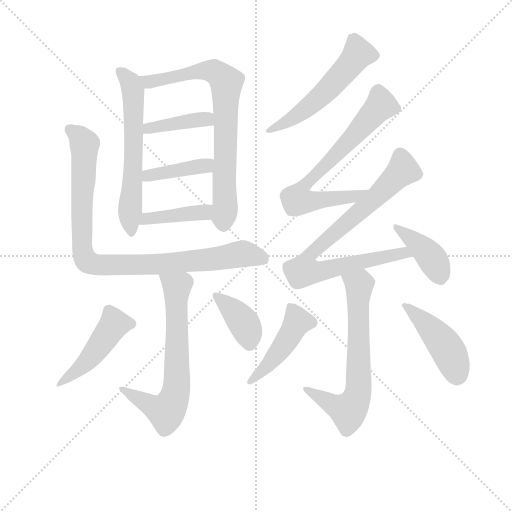
t = 0.00 s
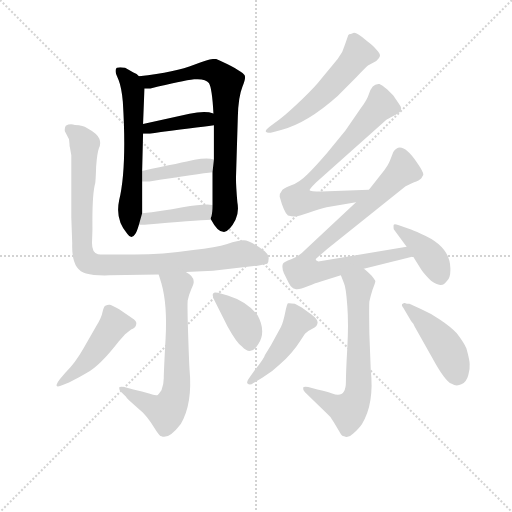
t = 2.30 s
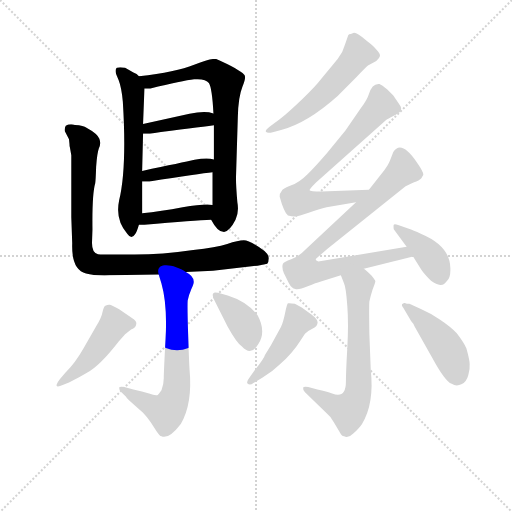
t = 4.59 s
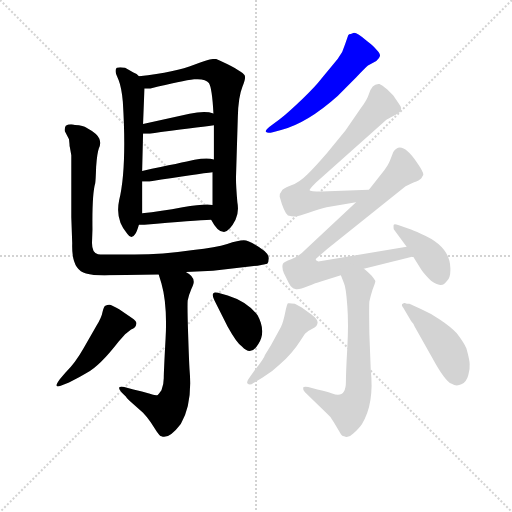
t = 6.88 s
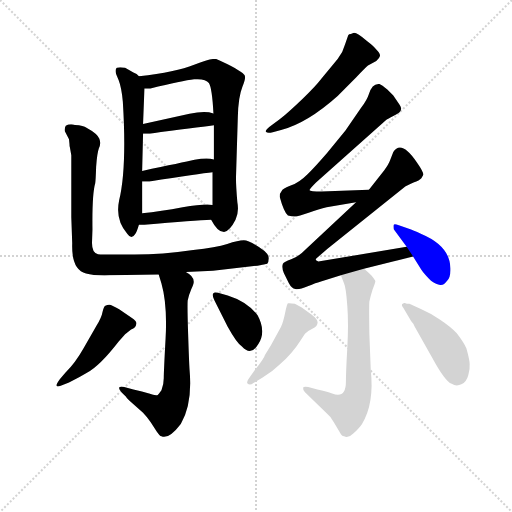
t = 9.18 s
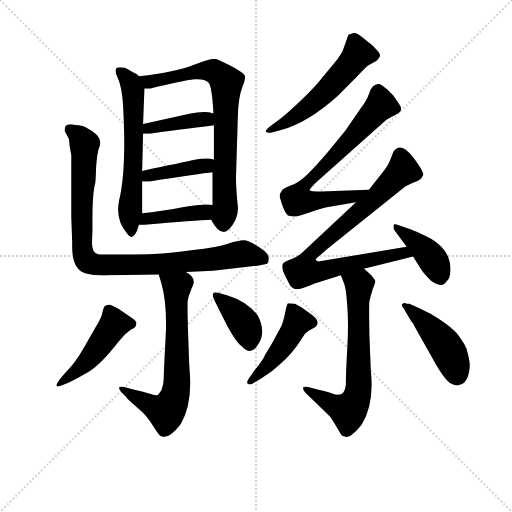
t = 11.47 s

The animated SVG that drew these frames (rendered in a browser with its animation timeline set to each time). Animation: 16 CSS @keyframes rules; one cycle of 11.47 s.

<svg version="1.1" viewBox="0 0 1024 1024" xmlns="http://www.w3.org/2000/svg">
  <g stroke="lightgray" stroke-dasharray="1,1" stroke-width="1" transform="scale(4, 4)">
    <line x1="0" y1="0" x2="256" y2="256"></line>
    <line x1="256" y1="0" x2="0" y2="256"></line>
    <line x1="128" y1="0" x2="128" y2="256"></line>
    <line x1="0" y1="128" x2="256" y2="128"></line>
  </g>
<g transform="scale(0.92, -0.92) translate(60, -900)">
   <style type="text/css">
    @keyframes keyframes0 {
      from {
       stroke: blue;
       stroke-dashoffset: 619;
       stroke-width: 128;
       }
       67% {
       animation-timing-function: step-end;
       stroke: blue;
       stroke-dashoffset: 0;
       stroke-width: 128;
       }
       to {
       stroke: black;
       stroke-width: 1024;
       }
       }
       #make-me-a-hanzi-animation-0 {
         animation: keyframes0 0.753743s both;
         animation-delay: 0.000000s;
         animation-timing-function: linear;
       }
    @keyframes keyframes1 {
      from {
       stroke: blue;
       stroke-dashoffset: 763;
       stroke-width: 128;
       }
       71% {
       animation-timing-function: step-end;
       stroke: blue;
       stroke-dashoffset: 0;
       stroke-width: 128;
       }
       to {
       stroke: black;
       stroke-width: 1024;
       }
       }
       #make-me-a-hanzi-animation-1 {
         animation: keyframes1 0.870931s both;
         animation-delay: 0.753743s;
         animation-timing-function: linear;
       }
    @keyframes keyframes2 {
      from {
       stroke: blue;
       stroke-dashoffset: 403;
       stroke-width: 128;
       }
       57% {
       animation-timing-function: step-end;
       stroke: blue;
       stroke-dashoffset: 0;
       stroke-width: 128;
       }
       to {
       stroke: black;
       stroke-width: 1024;
       }
       }
       #make-me-a-hanzi-animation-2 {
         animation: keyframes2 0.577962s both;
         animation-delay: 1.624674s;
         animation-timing-function: linear;
       }
    @keyframes keyframes3 {
      from {
       stroke: blue;
       stroke-dashoffset: 406;
       stroke-width: 128;
       }
       57% {
       animation-timing-function: step-end;
       stroke: blue;
       stroke-dashoffset: 0;
       stroke-width: 128;
       }
       to {
       stroke: black;
       stroke-width: 1024;
       }
       }
       #make-me-a-hanzi-animation-3 {
         animation: keyframes3 0.580404s both;
         animation-delay: 2.202637s;
         animation-timing-function: linear;
       }
    @keyframes keyframes4 {
      from {
       stroke: blue;
       stroke-dashoffset: 412;
       stroke-width: 128;
       }
       57% {
       animation-timing-function: step-end;
       stroke: blue;
       stroke-dashoffset: 0;
       stroke-width: 128;
       }
       to {
       stroke: black;
       stroke-width: 1024;
       }
       }
       #make-me-a-hanzi-animation-4 {
         animation: keyframes4 0.585286s both;
         animation-delay: 2.783040s;
         animation-timing-function: linear;
       }
    @keyframes keyframes5 {
      from {
       stroke: blue;
       stroke-dashoffset: 951;
       stroke-width: 128;
       }
       76% {
       animation-timing-function: step-end;
       stroke: blue;
       stroke-dashoffset: 0;
       stroke-width: 128;
       }
       to {
       stroke: black;
       stroke-width: 1024;
       }
       }
       #make-me-a-hanzi-animation-5 {
         animation: keyframes5 1.023926s both;
         animation-delay: 3.368327s;
         animation-timing-function: linear;
       }
    @keyframes keyframes6 {
      from {
       stroke: blue;
       stroke-dashoffset: 680;
       stroke-width: 128;
       }
       69% {
       animation-timing-function: step-end;
       stroke: blue;
       stroke-dashoffset: 0;
       stroke-width: 128;
       }
       to {
       stroke: black;
       stroke-width: 1024;
       }
       }
       #make-me-a-hanzi-animation-6 {
         animation: keyframes6 0.803385s both;
         animation-delay: 4.392253s;
         animation-timing-function: linear;
       }
    @keyframes keyframes7 {
      from {
       stroke: blue;
       stroke-dashoffset: 468;
       stroke-width: 128;
       }
       60% {
       animation-timing-function: step-end;
       stroke: blue;
       stroke-dashoffset: 0;
       stroke-width: 128;
       }
       to {
       stroke: black;
       stroke-width: 1024;
       }
       }
       #make-me-a-hanzi-animation-7 {
         animation: keyframes7 0.630859s both;
         animation-delay: 5.195638s;
         animation-timing-function: linear;
       }
    @keyframes keyframes8 {
      from {
       stroke: blue;
       stroke-dashoffset: 384;
       stroke-width: 128;
       }
       56% {
       animation-timing-function: step-end;
       stroke: blue;
       stroke-dashoffset: 0;
       stroke-width: 128;
       }
       to {
       stroke: black;
       stroke-width: 1024;
       }
       }
       #make-me-a-hanzi-animation-8 {
         animation: keyframes8 0.562500s both;
         animation-delay: 5.826497s;
         animation-timing-function: linear;
       }
    @keyframes keyframes9 {
      from {
       stroke: blue;
       stroke-dashoffset: 549;
       stroke-width: 128;
       }
       64% {
       animation-timing-function: step-end;
       stroke: blue;
       stroke-dashoffset: 0;
       stroke-width: 128;
       }
       to {
       stroke: black;
       stroke-width: 1024;
       }
       }
       #make-me-a-hanzi-animation-9 {
         animation: keyframes9 0.696777s both;
         animation-delay: 6.388997s;
         animation-timing-function: linear;
       }
    @keyframes keyframes10 {
      from {
       stroke: blue;
       stroke-dashoffset: 720;
       stroke-width: 128;
       }
       70% {
       animation-timing-function: step-end;
       stroke: blue;
       stroke-dashoffset: 0;
       stroke-width: 128;
       }
       to {
       stroke: black;
       stroke-width: 1024;
       }
       }
       #make-me-a-hanzi-animation-10 {
         animation: keyframes10 0.835938s both;
         animation-delay: 7.085775s;
         animation-timing-function: linear;
       }
    @keyframes keyframes11 {
      from {
       stroke: blue;
       stroke-dashoffset: 834;
       stroke-width: 128;
       }
       73% {
       animation-timing-function: step-end;
       stroke: blue;
       stroke-dashoffset: 0;
       stroke-width: 128;
       }
       to {
       stroke: black;
       stroke-width: 1024;
       }
       }
       #make-me-a-hanzi-animation-11 {
         animation: keyframes11 0.928711s both;
         animation-delay: 7.921712s;
         animation-timing-function: linear;
       }
    @keyframes keyframes12 {
      from {
       stroke: blue;
       stroke-dashoffset: 405;
       stroke-width: 128;
       }
       57% {
       animation-timing-function: step-end;
       stroke: blue;
       stroke-dashoffset: 0;
       stroke-width: 128;
       }
       to {
       stroke: black;
       stroke-width: 1024;
       }
       }
       #make-me-a-hanzi-animation-12 {
         animation: keyframes12 0.579590s both;
         animation-delay: 8.850423s;
         animation-timing-function: linear;
       }
    @keyframes keyframes13 {
      from {
       stroke: blue;
       stroke-dashoffset: 678;
       stroke-width: 128;
       }
       69% {
       animation-timing-function: step-end;
       stroke: blue;
       stroke-dashoffset: 0;
       stroke-width: 128;
       }
       to {
       stroke: black;
       stroke-width: 1024;
       }
       }
       #make-me-a-hanzi-animation-13 {
         animation: keyframes13 0.801758s both;
         animation-delay: 9.430013s;
         animation-timing-function: linear;
       }
    @keyframes keyframes14 {
      from {
       stroke: blue;
       stroke-dashoffset: 459;
       stroke-width: 128;
       }
       60% {
       animation-timing-function: step-end;
       stroke: blue;
       stroke-dashoffset: 0;
       stroke-width: 128;
       }
       to {
       stroke: black;
       stroke-width: 1024;
       }
       }
       #make-me-a-hanzi-animation-14 {
         animation: keyframes14 0.623535s both;
         animation-delay: 10.231771s;
         animation-timing-function: linear;
       }
    @keyframes keyframes15 {
      from {
       stroke: blue;
       stroke-dashoffset: 451;
       stroke-width: 128;
       }
       59% {
       animation-timing-function: step-end;
       stroke: blue;
       stroke-dashoffset: 0;
       stroke-width: 128;
       }
       to {
       stroke: black;
       stroke-width: 1024;
       }
       }
       #make-me-a-hanzi-animation-15 {
         animation: keyframes15 0.617025s both;
         animation-delay: 10.855306s;
         animation-timing-function: linear;
       }
</style>
<path d="M 242.0 734.5 Q 238.0 739.5 230.0 742.5 L 212.0 752.5 Q 200.0 755.5 194.0 752.5 Q 189.0 748.5 193.0 737.5 L 198.0 725.5 Q 204.0 710.5 207.0 679.5 Q 216.0 534.5 199.0 464.5 Q 190.0 421.5 217.0 391.5 Q 226.0 378.5 234.0 391.5 Q 237.0 394.5 242.0 411.5 L 249.0 436.5 L 249.0 505.5 L 249.0 528.5 L 251.0 609.5 L 251.0 630.5 L 254.0 707.5 C 255.0 725.5 255.0 725.5 242.0 734.5 Z" fill="lightgray"></path> 
<path d="M 427.0 395.5 Q 440.0 398.5 452.0 422.5 Q 460.0 439.5 456.0 460.5 Q 453.0 494.5 453.0 513.5 L 457.0 645.5 Q 458.0 689.5 467.0 711.5 Q 476.0 732.5 471.0 737.5 Q 458.0 750.5 410.0 771.5 Q 402.0 774.5 362.0 759.5 Q 323.0 743.5 242.0 734.5 C 212.0 730.5 224.0 706.5 254.0 707.5 L 267.0 707.5 Q 337.0 724.5 362.0 727.5 Q 387.0 729.5 394.0 719.5 Q 401.0 709.5 404.0 653.5 L 405.0 627.5 L 405.0 553.5 L 402.0 525.5 L 402.0 454.5 C 402.0 424.5 396.0 427.5 399.0 422.5 Q 413.0 395.5 427.0 395.5 Z" fill="lightgray"></path> 
<path d="M 251.0 609.5 L 266.0 609.5 Q 365.0 622.5 405.0 627.5 C 435.0 631.5 433.0 645.5 404.0 653.5 Q 385.0 659.5 352.0 652.5 L 251.0 630.5 C 222.0 624.5 221.0 609.5 251.0 609.5 Z" fill="lightgray"></path> 
<path d="M 249.0 505.5 L 265.0 505.5 Q 374.0 522.5 402.0 525.5 C 432.0 528.5 434.0 547.5 405.0 553.5 Q 389.0 557.5 363.0 552.5 Q 337.0 546.5 249.0 528.5 C 220.0 522.5 219.0 505.5 249.0 505.5 Z" fill="lightgray"></path> 
<path d="M 242.0 411.5 L 254.0 411.5 Q 364.0 421.5 399.0 422.5 C 429.0 423.5 432.0 451.5 402.0 454.5 Q 385.0 457.5 337.0 449.5 Q 290.0 440.5 249.0 436.5 C 219.0 433.5 212.0 411.5 242.0 411.5 Z" fill="lightgray"></path> 
<path d="M 90.0 597.5 L 91.0 587.5 Q 91.0 582.5 92.0 579.5 L 95.0 562.5 L 95.0 427.5 L 97.0 370.5 Q 95.0 313.5 127.0 305.5 Q 144.0 300.5 178.0 301.5 L 285.0 303.5 L 344.0 308.5 L 403.0 311.5 L 500.0 322.5 L 521.0 326.5 Q 524.0 329.5 524.0 337.5 Q 525.0 345.5 515.0 354.5 Q 483.0 377.5 470.0 377.5 Q 458.0 377.5 434.0 369.5 Q 410.0 361.5 360.0 356.5 Q 292.0 346.5 233.0 346.5 L 190.0 346.5 Q 161.0 346.5 153.0 347.5 Q 140.0 349.5 140.0 371.5 L 141.0 401.5 Q 140.0 477.5 147.0 501.5 Q 148.0 507.5 149.0 537.5 Q 151.0 566.5 155.0 577.5 Q 160.0 587.5 156.0 598.5 Q 152.0 609.5 128.0 622.5 Q 122.0 627.5 103.0 628.5 Q 91.0 631.5 83.0 626.5 Q 80.0 621.5 81.0 614.5 L 90.0 597.5 Z" fill="lightgray"></path> 
<path d="M 285.0 303.5 L 291.0 283.5 Q 304.0 237.5 300.0 164.5 Q 296.0 91.5 296.0 77.5 Q 296.0 63.5 291.0 51.5 Q 287.0 45.5 283.0 41.5 Q 278.0 39.5 264.0 44.5 Q 250.0 49.5 230.0 53.5 L 210.0 58.5 Q 201.0 60.5 199.0 57.5 Q 198.0 53.5 204.0 47.5 L 214.0 37.5 Q 215.0 34.5 229.0 22.5 L 251.0 2.5 Q 257.0 -3.5 268.0 -18.5 L 281.0 -38.5 Q 287.0 -47.5 291.0 -48.5 Q 307.0 -55.5 333.0 -21.5 Q 359.0 22.5 352.0 97.5 Q 351.0 112.5 349.0 173.5 Q 347.0 234.5 348.0 246.5 Q 350.0 257.5 356.0 271.5 Q 362.0 284.5 361.0 288.5 Q 360.0 300.5 344.0 308.5 C 320.0 325.5 276.0 332.5 285.0 303.5 Z" fill="lightgray"></path> 
<path d="M 72.0 61.5 L 90.0 68.5 Q 118.0 82.5 129.0 89.5 Q 157.0 104.5 198.0 157.5 L 212.0 173.5 L 225.0 183.5 Q 236.0 188.5 236.0 194.5 Q 239.0 201.5 226.0 209.5 L 199.0 227.5 Q 184.0 236.5 179.0 237.5 Q 175.0 238.5 169.0 235.5 Q 166.0 234.5 163.0 222.5 Q 161.0 210.5 150.0 192.5 L 122.0 143.5 Q 104.0 111.5 82.0 89.5 L 70.0 75.5 Q 62.0 64.5 63.0 61.5 Q 64.0 58.5 72.0 61.5 Z" fill="lightgray"></path> 
<path d="M 406.0 247.5 L 435.0 189.5 Q 455.0 153.5 466.0 146.5 Q 486.0 124.5 502.0 152.5 Q 519.0 179.5 500.0 214.5 Q 477.0 244.5 435.0 257.5 L 414.0 263.5 Q 405.0 265.5 404.0 262.5 Q 400.0 259.5 406.0 247.5 Z" fill="lightgray"></path> 
<path d="M 533.0 612.5 L 551.0 617.5 Q 608.0 632.5 674.0 691.5 L 714.0 731.5 Q 736.0 754.5 740.0 757.5 L 758.0 767.5 Q 765.0 773.5 766.0 778.5 Q 767.0 783.5 758.0 792.5 Q 754.0 798.5 737.0 811.5 Q 714.0 831.5 708.0 828.5 Q 702.0 825.5 699.0 825.5 L 697.0 823.5 L 690.0 803.5 Q 686.0 787.5 674.0 771.5 L 639.0 729.5 Q 626.0 712.5 598.0 685.5 Q 570.0 658.5 548.0 640.5 L 526.0 624.5 Q 516.0 616.5 518.0 613.5 Q 521.0 609.5 533.0 612.5 Z" fill="lightgray"></path> 
<path d="M 742.0 487.5 L 639.0 483.5 Q 614.0 483.5 613.0 486.5 Q 612.0 488.5 627.0 503.5 L 780.0 639.5 Q 782.0 641.5 796.0 648.5 Q 819.0 657.5 809.0 671.5 L 795.0 692.5 L 782.0 705.5 Q 770.0 715.5 765.0 717.5 Q 749.0 719.5 742.0 695.5 Q 738.0 682.5 725.0 665.5 L 691.0 616.5 L 651.0 567.5 Q 626.0 538.5 608.0 520.5 Q 590.0 502.5 572.0 496.5 Q 554.0 489.5 552.0 484.5 Q 548.0 480.5 548.0 472.5 Q 557.0 439.5 566.0 431.5 Q 574.0 429.5 581.0 429.5 Q 589.0 429.5 611.0 437.5 Q 634.0 445.5 650.0 449.5 L 714.0 460.5 C 744.0 465.5 772.0 488.5 742.0 487.5 Z" fill="lightgray"></path> 
<path d="M 856.0 512.5 L 860.0 519.5 Q 862.0 524.5 846.0 547.5 Q 812.0 597.5 795.0 569.5 L 788.0 551.5 Q 785.0 542.5 775.0 529.5 L 742.0 487.5 L 714.0 460.5 L 603.0 356.5 Q 590.0 342.5 573.0 336.5 Q 557.0 330.5 555.0 326.5 Q 552.0 318.5 557.0 306.5 L 568.0 284.5 Q 574.0 273.5 582.0 271.5 Q 590.0 269.5 609.0 277.5 Q 628.0 285.5 636.0 287.5 L 681.0 301.5 L 731.0 315.5 L 838.0 342.5 C 867.0 349.5 854.0 368.5 824.0 363.5 L 632.0 331.5 L 627.0 334.5 Q 626.0 335.5 627.0 337.5 L 652.0 359.5 L 821.0 494.5 Q 823.0 496.5 839.0 503.5 Q 852.0 507.5 856.0 512.5 Z" fill="lightgray"></path> 
<path d="M 838.0 342.5 L 856.0 313.5 Q 862.0 304.5 877.0 289.5 Q 889.0 281.5 897.0 280.5 Q 905.0 279.5 912.0 289.5 Q 920.0 297.5 919.0 317.5 Q 918.0 365.5 856.0 391.5 Q 836.0 400.5 832.0 401.5 L 807.0 410.5 Q 797.0 413.5 796.0 411.5 Q 795.0 408.5 796.0 401.5 L 824.0 363.5 L 838.0 342.5 Z" fill="lightgray"></path> 
<path d="M 681.0 301.5 L 688.0 283.5 Q 692.0 275.5 695.0 235.5 Q 698.0 195.5 695.0 143.5 Q 692.0 91.5 692.0 70.5 Q 692.0 32.5 662.0 44.5 Q 651.0 49.5 630.0 53.5 L 610.0 58.5 Q 601.0 60.5 599.0 57.5 Q 598.0 53.5 603.0 47.5 L 649.0 2.5 Q 658.0 -4.5 666.0 -18.5 L 678.0 -38.5 Q 682.0 -47.5 688.0 -48.5 Q 697.0 -53.5 708.0 -42.5 Q 721.0 -30.5 727.0 -21.5 Q 754.0 22.5 746.0 95.5 L 743.0 173.5 Q 742.0 234.5 743.0 244.5 Q 745.0 254.5 750.0 270.5 Q 756.0 285.5 756.0 288.5 Q 756.0 290.5 748.0 300.5 Q 736.0 312.5 731.0 315.5 C 708.0 334.5 670.0 329.5 681.0 301.5 Z" fill="lightgray"></path> 
<path d="M 494.0 95.5 L 484.0 81.5 Q 475.0 69.5 478.0 66.5 Q 483.0 61.5 491.0 67.5 L 511.0 79.5 Q 533.0 92.5 548.0 107.5 Q 576.0 132.5 593.0 159.5 L 603.0 174.5 Q 610.0 181.5 619.0 185.5 Q 630.0 190.5 630.0 196.5 Q 633.0 204.5 617.0 216.5 L 596.0 231.5 L 581.0 239.5 Q 569.0 241.5 566.0 240.5 Q 564.0 239.5 560.0 220.5 Q 556.0 200.5 551.0 189.5 L 529.0 149.5 L 516.0 128.5 Q 515.0 122.5 494.0 95.5 Z" fill="lightgray"></path> 
<path d="M 820.0 241.5 L 819.0 241.5 Q 816.0 240.5 814.0 238.5 Q 812.0 235.5 817.0 230.5 L 834.0 201.5 Q 839.0 196.5 841.0 190.5 L 879.0 123.5 Q 907.0 71.5 922.0 65.5 Q 932.0 59.5 943.0 64.5 Q 954.0 69.5 958.0 84.5 Q 962.0 98.5 961.0 108.5 Q 961.0 117.5 954.0 142.5 Q 949.0 154.5 933.0 175.5 Q 920.0 189.5 896.0 205.5 Q 878.0 218.5 855.0 228.5 L 830.0 239.5 Q 824.0 239.5 820.0 241.5 Z" fill="lightgray"></path> 
      <clipPath id="make-me-a-hanzi-clip-0">
      <path d="M 242.0 734.5 Q 238.0 739.5 230.0 742.5 L 212.0 752.5 Q 200.0 755.5 194.0 752.5 Q 189.0 748.5 193.0 737.5 L 198.0 725.5 Q 204.0 710.5 207.0 679.5 Q 216.0 534.5 199.0 464.5 Q 190.0 421.5 217.0 391.5 Q 226.0 378.5 234.0 391.5 Q 237.0 394.5 242.0 411.5 L 249.0 436.5 L 249.0 505.5 L 249.0 528.5 L 251.0 609.5 L 251.0 630.5 L 254.0 707.5 C 255.0 725.5 255.0 725.5 242.0 734.5 Z" fill="lightgray"></path>
      </clipPath>
      <path clip-path="url(#make-me-a-hanzi-clip-0)" d="M 199.0 744.5 L 225.0 718.5 L 230.0 700.5 L 230.0 549.5 L 222.0 430.5 L 226.0 393.5 " fill="none" id="make-me-a-hanzi-animation-0" stroke-dasharray="491 982" stroke-linecap="round"></path>

      <clipPath id="make-me-a-hanzi-clip-1">
      <path d="M 427.0 395.5 Q 440.0 398.5 452.0 422.5 Q 460.0 439.5 456.0 460.5 Q 453.0 494.5 453.0 513.5 L 457.0 645.5 Q 458.0 689.5 467.0 711.5 Q 476.0 732.5 471.0 737.5 Q 458.0 750.5 410.0 771.5 Q 402.0 774.5 362.0 759.5 Q 323.0 743.5 242.0 734.5 C 212.0 730.5 224.0 706.5 254.0 707.5 L 267.0 707.5 Q 337.0 724.5 362.0 727.5 Q 387.0 729.5 394.0 719.5 Q 401.0 709.5 404.0 653.5 L 405.0 627.5 L 405.0 553.5 L 402.0 525.5 L 402.0 454.5 C 402.0 424.5 396.0 427.5 399.0 422.5 Q 413.0 395.5 427.0 395.5 Z" fill="lightgray"></path>
      </clipPath>
      <path clip-path="url(#make-me-a-hanzi-clip-1)" d="M 252.0 731.5 L 263.0 721.5 L 393.0 747.5 L 408.0 743.5 L 432.0 717.5 L 426.0 408.5 " fill="none" id="make-me-a-hanzi-animation-1" stroke-dasharray="635 1270" stroke-linecap="round"></path>

      <clipPath id="make-me-a-hanzi-clip-2">
      <path d="M 251.0 609.5 L 266.0 609.5 Q 365.0 622.5 405.0 627.5 C 435.0 631.5 433.0 645.5 404.0 653.5 Q 385.0 659.5 352.0 652.5 L 251.0 630.5 C 222.0 624.5 221.0 609.5 251.0 609.5 Z" fill="lightgray"></path>
      </clipPath>
      <path clip-path="url(#make-me-a-hanzi-clip-2)" d="M 259.0 614.5 L 263.0 621.5 L 376.0 640.5 L 399.0 633.5 " fill="none" id="make-me-a-hanzi-animation-2" stroke-dasharray="275 550" stroke-linecap="round"></path>

      <clipPath id="make-me-a-hanzi-clip-3">
      <path d="M 249.0 505.5 L 265.0 505.5 Q 374.0 522.5 402.0 525.5 C 432.0 528.5 434.0 547.5 405.0 553.5 Q 389.0 557.5 363.0 552.5 Q 337.0 546.5 249.0 528.5 C 220.0 522.5 219.0 505.5 249.0 505.5 Z" fill="lightgray"></path>
      </clipPath>
      <path clip-path="url(#make-me-a-hanzi-clip-3)" d="M 253.0 511.5 L 282.0 523.5 L 378.0 538.5 L 398.0 547.5 " fill="none" id="make-me-a-hanzi-animation-3" stroke-dasharray="278 556" stroke-linecap="round"></path>

      <clipPath id="make-me-a-hanzi-clip-4">
      <path d="M 242.0 411.5 L 254.0 411.5 Q 364.0 421.5 399.0 422.5 C 429.0 423.5 432.0 451.5 402.0 454.5 Q 385.0 457.5 337.0 449.5 Q 290.0 440.5 249.0 436.5 C 219.0 433.5 212.0 411.5 242.0 411.5 Z" fill="lightgray"></path>
      </clipPath>
      <path clip-path="url(#make-me-a-hanzi-clip-4)" d="M 248.0 416.5 L 271.0 426.5 L 384.0 438.5 L 397.0 449.5 " fill="none" id="make-me-a-hanzi-animation-4" stroke-dasharray="284 568" stroke-linecap="round"></path>

      <clipPath id="make-me-a-hanzi-clip-5">
      <path d="M 90.0 597.5 L 91.0 587.5 Q 91.0 582.5 92.0 579.5 L 95.0 562.5 L 95.0 427.5 L 97.0 370.5 Q 95.0 313.5 127.0 305.5 Q 144.0 300.5 178.0 301.5 L 285.0 303.5 L 344.0 308.5 L 403.0 311.5 L 500.0 322.5 L 521.0 326.5 Q 524.0 329.5 524.0 337.5 Q 525.0 345.5 515.0 354.5 Q 483.0 377.5 470.0 377.5 Q 458.0 377.5 434.0 369.5 Q 410.0 361.5 360.0 356.5 Q 292.0 346.5 233.0 346.5 L 190.0 346.5 Q 161.0 346.5 153.0 347.5 Q 140.0 349.5 140.0 371.5 L 141.0 401.5 Q 140.0 477.5 147.0 501.5 Q 148.0 507.5 149.0 537.5 Q 151.0 566.5 155.0 577.5 Q 160.0 587.5 156.0 598.5 Q 152.0 609.5 128.0 622.5 Q 122.0 627.5 103.0 628.5 Q 91.0 631.5 83.0 626.5 Q 80.0 621.5 81.0 614.5 L 90.0 597.5 Z" fill="lightgray"></path>
      </clipPath>
      <path clip-path="url(#make-me-a-hanzi-clip-5)" d="M 90.0 619.5 L 108.0 608.5 L 124.0 586.5 L 118.0 378.5 L 121.0 345.5 L 129.0 332.5 L 170.0 323.5 L 262.0 324.5 L 380.0 333.5 L 472.0 348.5 L 514.0 334.5 " fill="none" id="make-me-a-hanzi-animation-5" stroke-dasharray="823 1646" stroke-linecap="round"></path>

      <clipPath id="make-me-a-hanzi-clip-6">
      <path d="M 285.0 303.5 L 291.0 283.5 Q 304.0 237.5 300.0 164.5 Q 296.0 91.5 296.0 77.5 Q 296.0 63.5 291.0 51.5 Q 287.0 45.5 283.0 41.5 Q 278.0 39.5 264.0 44.5 Q 250.0 49.5 230.0 53.5 L 210.0 58.5 Q 201.0 60.5 199.0 57.5 Q 198.0 53.5 204.0 47.5 L 214.0 37.5 Q 215.0 34.5 229.0 22.5 L 251.0 2.5 Q 257.0 -3.5 268.0 -18.5 L 281.0 -38.5 Q 287.0 -47.5 291.0 -48.5 Q 307.0 -55.5 333.0 -21.5 Q 359.0 22.5 352.0 97.5 Q 351.0 112.5 349.0 173.5 Q 347.0 234.5 348.0 246.5 Q 350.0 257.5 356.0 271.5 Q 362.0 284.5 361.0 288.5 Q 360.0 300.5 344.0 308.5 C 320.0 325.5 276.0 332.5 285.0 303.5 Z" fill="lightgray"></path>
      </clipPath>
      <path clip-path="url(#make-me-a-hanzi-clip-6)" d="M 293.0 300.5 L 325.0 275.5 L 325.0 80.5 L 317.0 29.5 L 301.0 5.5 L 205.0 54.5 " fill="none" id="make-me-a-hanzi-animation-6" stroke-dasharray="552 1104" stroke-linecap="round"></path>

      <clipPath id="make-me-a-hanzi-clip-7">
      <path d="M 72.0 61.5 L 90.0 68.5 Q 118.0 82.5 129.0 89.5 Q 157.0 104.5 198.0 157.5 L 212.0 173.5 L 225.0 183.5 Q 236.0 188.5 236.0 194.5 Q 239.0 201.5 226.0 209.5 L 199.0 227.5 Q 184.0 236.5 179.0 237.5 Q 175.0 238.5 169.0 235.5 Q 166.0 234.5 163.0 222.5 Q 161.0 210.5 150.0 192.5 L 122.0 143.5 Q 104.0 111.5 82.0 89.5 L 70.0 75.5 Q 62.0 64.5 63.0 61.5 Q 64.0 58.5 72.0 61.5 Z" fill="lightgray"></path>
      </clipPath>
      <path clip-path="url(#make-me-a-hanzi-clip-7)" d="M 223.0 196.5 L 188.0 195.5 L 123.0 108.5 L 94.0 81.5 L 68.0 68.5 " fill="none" id="make-me-a-hanzi-animation-7" stroke-dasharray="340 680" stroke-linecap="round"></path>

      <clipPath id="make-me-a-hanzi-clip-8">
      <path d="M 406.0 247.5 L 435.0 189.5 Q 455.0 153.5 466.0 146.5 Q 486.0 124.5 502.0 152.5 Q 519.0 179.5 500.0 214.5 Q 477.0 244.5 435.0 257.5 L 414.0 263.5 Q 405.0 265.5 404.0 262.5 Q 400.0 259.5 406.0 247.5 Z" fill="lightgray"></path>
      </clipPath>
      <path clip-path="url(#make-me-a-hanzi-clip-8)" d="M 410.0 255.5 L 463.0 206.5 L 477.0 184.5 L 482.0 155.5 " fill="none" id="make-me-a-hanzi-animation-8" stroke-dasharray="256 512" stroke-linecap="round"></path>

      <clipPath id="make-me-a-hanzi-clip-9">
      <path d="M 533.0 612.5 L 551.0 617.5 Q 608.0 632.5 674.0 691.5 L 714.0 731.5 Q 736.0 754.5 740.0 757.5 L 758.0 767.5 Q 765.0 773.5 766.0 778.5 Q 767.0 783.5 758.0 792.5 Q 754.0 798.5 737.0 811.5 Q 714.0 831.5 708.0 828.5 Q 702.0 825.5 699.0 825.5 L 697.0 823.5 L 690.0 803.5 Q 686.0 787.5 674.0 771.5 L 639.0 729.5 Q 626.0 712.5 598.0 685.5 Q 570.0 658.5 548.0 640.5 L 526.0 624.5 Q 516.0 616.5 518.0 613.5 Q 521.0 609.5 533.0 612.5 Z" fill="lightgray"></path>
      </clipPath>
      <path clip-path="url(#make-me-a-hanzi-clip-9)" d="M 754.0 778.5 L 719.0 783.5 L 625.0 679.5 L 566.0 636.5 L 526.0 616.5 " fill="none" id="make-me-a-hanzi-animation-9" stroke-dasharray="421 842" stroke-linecap="round"></path>

      <clipPath id="make-me-a-hanzi-clip-10">
      <path d="M 742.0 487.5 L 639.0 483.5 Q 614.0 483.5 613.0 486.5 Q 612.0 488.5 627.0 503.5 L 780.0 639.5 Q 782.0 641.5 796.0 648.5 Q 819.0 657.5 809.0 671.5 L 795.0 692.5 L 782.0 705.5 Q 770.0 715.5 765.0 717.5 Q 749.0 719.5 742.0 695.5 Q 738.0 682.5 725.0 665.5 L 691.0 616.5 L 651.0 567.5 Q 626.0 538.5 608.0 520.5 Q 590.0 502.5 572.0 496.5 Q 554.0 489.5 552.0 484.5 Q 548.0 480.5 548.0 472.5 Q 557.0 439.5 566.0 431.5 Q 574.0 429.5 581.0 429.5 Q 589.0 429.5 611.0 437.5 Q 634.0 445.5 650.0 449.5 L 714.0 460.5 C 744.0 465.5 772.0 488.5 742.0 487.5 Z" fill="lightgray"></path>
      </clipPath>
      <path clip-path="url(#make-me-a-hanzi-clip-10)" d="M 762.0 704.5 L 769.0 671.5 L 598.0 493.5 L 586.0 465.5 L 611.0 461.5 L 711.0 473.5 L 735.0 485.5 " fill="none" id="make-me-a-hanzi-animation-10" stroke-dasharray="592 1184" stroke-linecap="round"></path>

      <clipPath id="make-me-a-hanzi-clip-11">
      <path d="M 856.0 512.5 L 860.0 519.5 Q 862.0 524.5 846.0 547.5 Q 812.0 597.5 795.0 569.5 L 788.0 551.5 Q 785.0 542.5 775.0 529.5 L 742.0 487.5 L 714.0 460.5 L 603.0 356.5 Q 590.0 342.5 573.0 336.5 Q 557.0 330.5 555.0 326.5 Q 552.0 318.5 557.0 306.5 L 568.0 284.5 Q 574.0 273.5 582.0 271.5 Q 590.0 269.5 609.0 277.5 Q 628.0 285.5 636.0 287.5 L 681.0 301.5 L 731.0 315.5 L 838.0 342.5 C 867.0 349.5 854.0 368.5 824.0 363.5 L 632.0 331.5 L 627.0 334.5 Q 626.0 335.5 627.0 337.5 L 652.0 359.5 L 821.0 494.5 Q 823.0 496.5 839.0 503.5 Q 852.0 507.5 856.0 512.5 Z" fill="lightgray"></path>
      </clipPath>
      <path clip-path="url(#make-me-a-hanzi-clip-11)" d="M 810.0 563.5 L 816.0 530.5 L 719.0 436.5 L 618.0 351.5 L 601.0 311.5 L 637.0 309.5 L 804.0 348.5 L 818.0 350.5 L 829.0 344.5 " fill="none" id="make-me-a-hanzi-animation-11" stroke-dasharray="706 1412" stroke-linecap="round"></path>

      <clipPath id="make-me-a-hanzi-clip-12">
      <path d="M 838.0 342.5 L 856.0 313.5 Q 862.0 304.5 877.0 289.5 Q 889.0 281.5 897.0 280.5 Q 905.0 279.5 912.0 289.5 Q 920.0 297.5 919.0 317.5 Q 918.0 365.5 856.0 391.5 Q 836.0 400.5 832.0 401.5 L 807.0 410.5 Q 797.0 413.5 796.0 411.5 Q 795.0 408.5 796.0 401.5 L 824.0 363.5 L 838.0 342.5 Z" fill="lightgray"></path>
      </clipPath>
      <path clip-path="url(#make-me-a-hanzi-clip-12)" d="M 801.0 406.5 L 874.0 344.5 L 897.0 296.5 " fill="none" id="make-me-a-hanzi-animation-12" stroke-dasharray="277 554" stroke-linecap="round"></path>

      <clipPath id="make-me-a-hanzi-clip-13">
      <path d="M 681.0 301.5 L 688.0 283.5 Q 692.0 275.5 695.0 235.5 Q 698.0 195.5 695.0 143.5 Q 692.0 91.5 692.0 70.5 Q 692.0 32.5 662.0 44.5 Q 651.0 49.5 630.0 53.5 L 610.0 58.5 Q 601.0 60.5 599.0 57.5 Q 598.0 53.5 603.0 47.5 L 649.0 2.5 Q 658.0 -4.5 666.0 -18.5 L 678.0 -38.5 Q 682.0 -47.5 688.0 -48.5 Q 697.0 -53.5 708.0 -42.5 Q 721.0 -30.5 727.0 -21.5 Q 754.0 22.5 746.0 95.5 L 743.0 173.5 Q 742.0 234.5 743.0 244.5 Q 745.0 254.5 750.0 270.5 Q 756.0 285.5 756.0 288.5 Q 756.0 290.5 748.0 300.5 Q 736.0 312.5 731.0 315.5 C 708.0 334.5 670.0 329.5 681.0 301.5 Z" fill="lightgray"></path>
      </clipPath>
      <path clip-path="url(#make-me-a-hanzi-clip-13)" d="M 688.0 299.5 L 721.0 281.5 L 717.0 40.5 L 697.0 6.5 L 605.0 54.5 " fill="none" id="make-me-a-hanzi-animation-13" stroke-dasharray="550 1100" stroke-linecap="round"></path>

      <clipPath id="make-me-a-hanzi-clip-14">
      <path d="M 494.0 95.5 L 484.0 81.5 Q 475.0 69.5 478.0 66.5 Q 483.0 61.5 491.0 67.5 L 511.0 79.5 Q 533.0 92.5 548.0 107.5 Q 576.0 132.5 593.0 159.5 L 603.0 174.5 Q 610.0 181.5 619.0 185.5 Q 630.0 190.5 630.0 196.5 Q 633.0 204.5 617.0 216.5 L 596.0 231.5 L 581.0 239.5 Q 569.0 241.5 566.0 240.5 Q 564.0 239.5 560.0 220.5 Q 556.0 200.5 551.0 189.5 L 529.0 149.5 L 516.0 128.5 Q 515.0 122.5 494.0 95.5 Z" fill="lightgray"></path>
      </clipPath>
      <path clip-path="url(#make-me-a-hanzi-clip-14)" d="M 573.0 233.5 L 587.0 200.5 L 540.0 126.5 L 484.0 69.5 " fill="none" id="make-me-a-hanzi-animation-14" stroke-dasharray="331 662" stroke-linecap="round"></path>

      <clipPath id="make-me-a-hanzi-clip-15">
      <path d="M 820.0 241.5 L 819.0 241.5 Q 816.0 240.5 814.0 238.5 Q 812.0 235.5 817.0 230.5 L 834.0 201.5 Q 839.0 196.5 841.0 190.5 L 879.0 123.5 Q 907.0 71.5 922.0 65.5 Q 932.0 59.5 943.0 64.5 Q 954.0 69.5 958.0 84.5 Q 962.0 98.5 961.0 108.5 Q 961.0 117.5 954.0 142.5 Q 949.0 154.5 933.0 175.5 Q 920.0 189.5 896.0 205.5 Q 878.0 218.5 855.0 228.5 L 830.0 239.5 Q 824.0 239.5 820.0 241.5 Z" fill="lightgray"></path>
      </clipPath>
      <path clip-path="url(#make-me-a-hanzi-clip-15)" d="M 819.0 235.5 L 855.0 206.5 L 903.0 154.5 L 927.0 109.5 L 933.0 83.5 " fill="none" id="make-me-a-hanzi-animation-15" stroke-dasharray="323 646" stroke-linecap="round"></path>

</g>
</svg>
